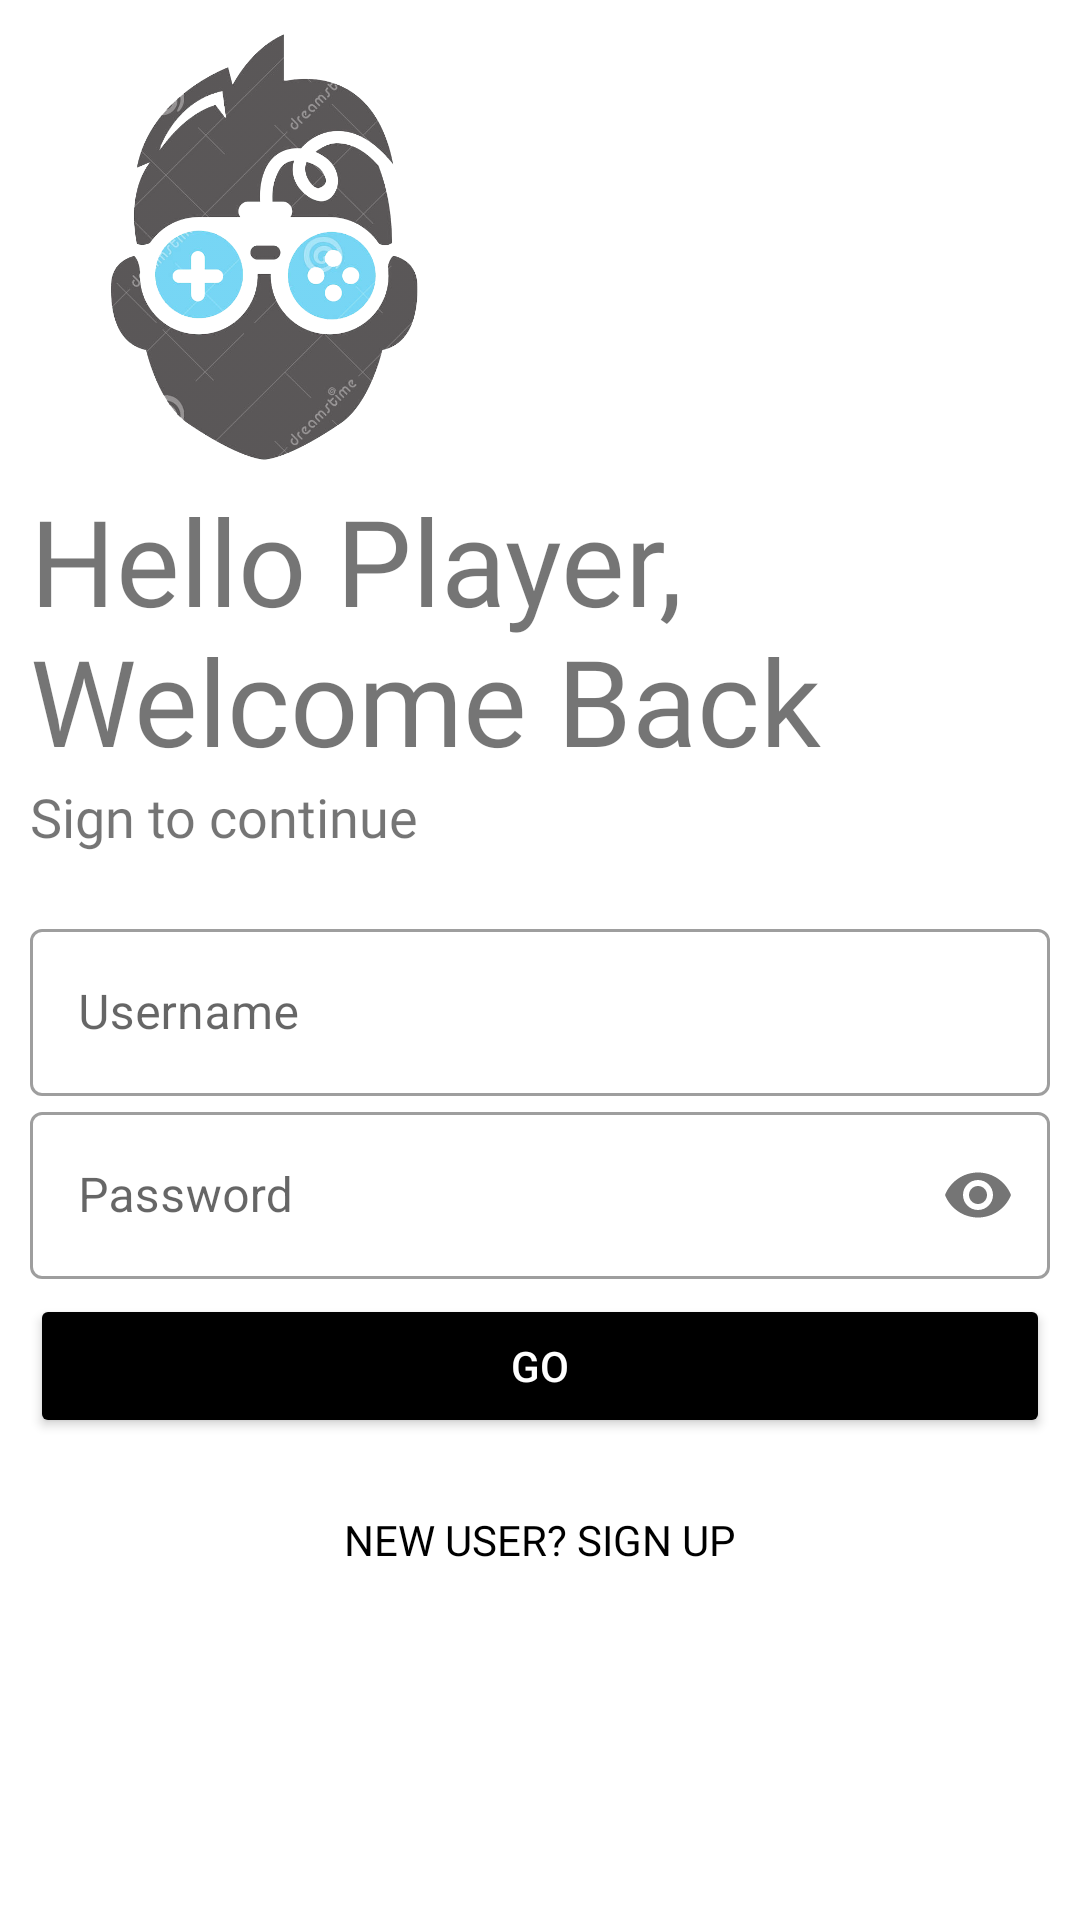

Produce the Android XML layout that renders to this screen, including the resource entries it uses.
<!-- AndroidManifest.xml: application theme Theme.GamingAgeis -->
<!-- res/layout/activity_login.xml -->
<?xml version="1.0" encoding="utf-8"?>
<LinearLayout xmlns:android="http://schemas.android.com/apk/res/android"
    xmlns:app="http://schemas.android.com/apk/res-auto"
    xmlns:tools="http://schemas.android.com/tools"
    android:layout_width="match_parent"
    android:layout_height="match_parent"
    android:orientation="vertical"
    android:background="#fff"
    android:padding="10dp"
    tools:context=".Login">

    <ImageView
        android:id="@+id/logo_image"
        android:layout_width="150dp"
        android:layout_height="150dp"
        android:alpha=".75"
        android:src="@drawable/logo2"
        android:transitionName="logo_name"
        android:contentDescription="@string/todo" />

    <TextView
        android:id="@+id/logo_name"
        android:layout_width="wrap_content"
        android:layout_height="wrap_content"
        android:text="@string/hello_student_welcome_back"
        android:transitionName="logo_text"
        android:textSize="40sp"
        android:fontFamily="@font/bungee"/>

    <TextView
        android:id="@+id/slogan_name"
        android:layout_width="wrap_content"
        android:layout_height="wrap_content"
        android:fontFamily="@font/antic"
        android:text="@string/sign_to_continue"
        android:transitionName="logo_desc"
        android:textSize="18sp"/>

    <LinearLayout
        android:layout_width="match_parent"
        android:layout_height="wrap_content"
        android:layout_marginTop="20dp"
        android:layout_marginBottom="20dp"
        android:orientation="vertical">

        <com.google.android.material.textfield.TextInputLayout
            android:id="@+id/username"
            android:layout_width="match_parent"
            android:layout_height="match_parent"

            style="@style/Widget.MaterialComponents.TextInputLayout.OutlinedBox"
            android:transitionName="username_tran"
            android:hint="@string/username">

            <com.google.android.material.textfield.TextInputEditText
                android:layout_width="match_parent"
                android:layout_height="wrap_content" />
        </com.google.android.material.textfield.TextInputLayout>

        <com.google.android.material.textfield.TextInputLayout
            android:id="@+id/password"
            android:layout_width="match_parent"
            android:layout_height="match_parent"

            style="@style/Widget.MaterialComponents.TextInputLayout.OutlinedBox"
            android:hint="@string/password"
            app:passwordToggleEnabled="true">

            <com.google.android.material.textfield.TextInputEditText
                android:layout_width="match_parent"
                android:layout_height="wrap_content"
                android:transitionName="password_tran"
                android:inputType="textPassword"/>


        </com.google.android.material.textfield.TextInputLayout>



        <Button
            android:id="@+id/loginbtn"
            android:layout_width="match_parent"
            android:layout_height="wrap_content"
            android:text="GO"
            android:transitionName="button_tran"
            android:backgroundTint="#000"
            android:textColor="#fff"
            android:layout_marginTop="5dp"
            android:layout_marginBottom="5dp"/>

        <Button
            android:id="@+id/signup"
            android:layout_width="match_parent"
            android:layout_height="wrap_content"
            android:layout_gravity="right"
            android:background="#00000000"
            android:text="New User? SIGN UP"
            android:textColor="#000000"
            android:elevation="0dp"
            android:fontFamily="@font/antic"
            android:transitionName="login_signup_tran"
            android:layout_margin="5dp"/>


    </LinearLayout>


</LinearLayout>
<!-- resources referenced by this layout -->
<resources>
  <!-- drawable logo2: png bitmap (drawable, 207462 bytes) -->
  <string name="hello_student_welcome_back">Hello Player, Welcome Back</string>
  <string name="password">Password</string>
  <string name="sign_to_continue">Sign to continue</string>
  <string name="todo">TODO</string>
  <string name="username">Username</string>
  <style name="Theme.GamingAgeis" parent="Theme.MaterialComponents.DayNight.NoActionBar">
          
          <item name="colorPrimary">@color/purple_500</item>
          <item name="colorPrimaryVariant">@color/purple_700</item>
          <item name="colorOnPrimary">@color/white</item>
          
          <item name="colorSecondary">@color/teal_200</item>
          <item name="colorSecondaryVariant">@color/teal_700</item>
          <item name="colorOnSecondary">@color/black</item>
          
          <item name="android:statusBarColor" tools:targetApi="l">?attr/colorPrimaryVariant</item>
          
          
      </style>
  <!-- not gathered from this repository: default colours our renderer supplied (Android Studio template values) -->
  <color name="purple_500">#FF6200EE</color>
  <color name="purple_700">#FF3700B3</color>
  <color name="teal_200">#FF03DAC5</color>
  <color name="teal_700">#FF018786</color>
  <color name="black">#FF000000</color>
  <color name="white">#FFFFFFFF</color>
</resources>
